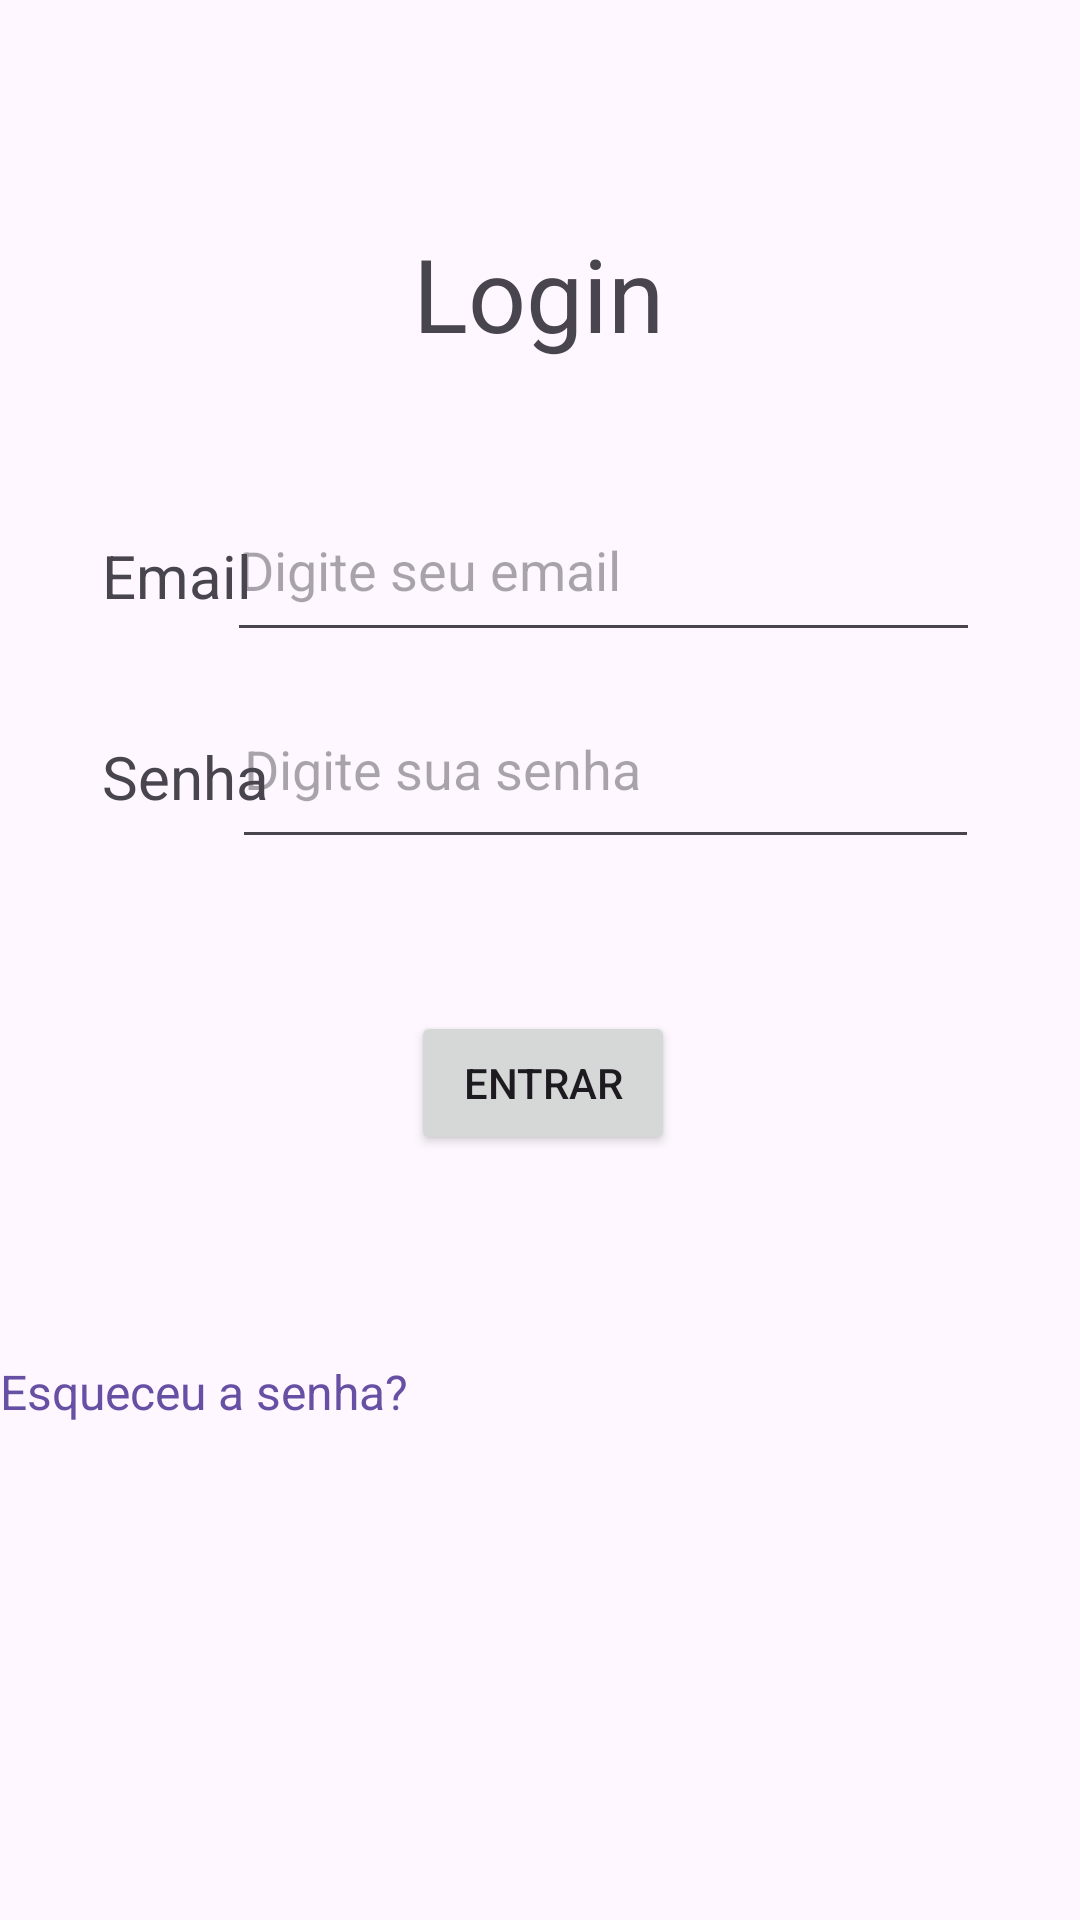

Reconstruct the res/layout file that produces this screen, plus the resources it refers to.
<!-- AndroidManifest.xml: application theme Theme.SosMulheres -->
<!-- res/layout/tela_de_login.xml -->
<?xml version="1.0" encoding="utf-8"?>
<androidx.constraintlayout.widget.ConstraintLayout
    xmlns:android="http://schemas.android.com/apk/res/android"
    xmlns:tools="http://schemas.android.com/tools"
    xmlns:app="http://schemas.android.com/apk/res-auto"
    android:layout_width="match_parent"
    android:layout_height="match_parent"
    tools:context=".TelaDeLoginActivity">

    <TextView
        android:id="@+id/textView4"
        android:layout_width="wrap_content"
        android:layout_height="wrap_content"
        android:text="Login"
        android:textSize="34sp"
        app:layout_constraintBottom_toBottomOf="parent"
        app:layout_constraintEnd_toEndOf="parent"
        app:layout_constraintHorizontal_bias="0.498"
        app:layout_constraintStart_toStartOf="parent"
        app:layout_constraintTop_toTopOf="parent"
        app:layout_constraintVertical_bias="0.126" />

    <EditText
        android:id="@+id/editTextTextEmailAddress2"
        android:layout_width="251dp"
        android:layout_height="58dp"
        android:ems="10"
        android:hint="Digite seu email"
        android:inputType="textEmailAddress"
        app:layout_constraintBottom_toBottomOf="parent"
        app:layout_constraintEnd_toEndOf="parent"
        app:layout_constraintHorizontal_bias="0.693"
        app:layout_constraintStart_toStartOf="parent"
        app:layout_constraintTop_toTopOf="parent"
        app:layout_constraintVertical_bias="0.274" />

    <EditText
        android:id="@+id/editTextTextPassword2"
        android:layout_width="249dp"
        android:layout_height="63dp"
        android:ems="10"
        android:hint="Digite sua senha"
        android:inputType="textPassword"
        app:layout_constraintBottom_toBottomOf="parent"
        app:layout_constraintEnd_toEndOf="parent"
        app:layout_constraintHorizontal_bias="0.697"
        app:layout_constraintStart_toStartOf="parent"
        app:layout_constraintTop_toTopOf="parent"
        app:layout_constraintVertical_bias="0.387" />

    <TextView
        android:id="@+id/textView5"
        android:layout_width="wrap_content"
        android:layout_height="wrap_content"
        android:text="Email"
        android:textSize="20sp"
        app:layout_constraintBottom_toBottomOf="parent"
        app:layout_constraintEnd_toEndOf="parent"
        app:layout_constraintHorizontal_bias="0.11"
        app:layout_constraintStart_toStartOf="parent"
        app:layout_constraintTop_toTopOf="parent"
        app:layout_constraintVertical_bias="0.291" />

    <TextView
        android:id="@+id/textView6"
        android:layout_width="wrap_content"
        android:layout_height="wrap_content"
        android:text="Senha"
        android:textSize="20sp"
        app:layout_constraintBottom_toBottomOf="parent"
        app:layout_constraintEnd_toEndOf="parent"
        app:layout_constraintHorizontal_bias="0.112"
        app:layout_constraintStart_toStartOf="parent"
        app:layout_constraintTop_toTopOf="parent"
        app:layout_constraintVertical_bias="0.4" />

    <Button
        android:id="@+id/botaoLogin"
        android:layout_width="wrap_content"
        android:layout_height="wrap_content"
        android:text="Entrar"
        app:layout_constraintBottom_toBottomOf="parent"
        app:layout_constraintEnd_toEndOf="parent"
        app:layout_constraintHorizontal_bias="0.504"
        app:layout_constraintStart_toStartOf="parent"
        app:layout_constraintTop_toBottomOf="@+id/editTextTextPassword2"
        app:layout_constraintVertical_bias="0.166" />

    <TextView
        android:id="@+id/textForgot"
        android:layout_width="wrap_content"
        android:layout_height="wrap_content"

        android:layout_marginTop="68dp"
        android:text="Esqueceu a senha?"
        android:textColor="@color/roxo"
        android:textSize="16sp"
        app:layout_constraintTop_toBottomOf="@+id/botaoLogin"
        tools:layout_editor_absoluteX="137dp"
        tools:ignore="MissingConstraints" />

</androidx.constraintlayout.widget.ConstraintLayout>
<!-- resources referenced by this layout -->
<resources>
  <color name="roxo">#ff6750a4</color>
  <style name="Theme.SosMulheres" parent="Base.Theme.SosMulheres" />
  <style name="Base.Theme.SosMulheres" parent="Theme.Material3.DayNight.NoActionBar">
          
          
      </style>
</resources>
